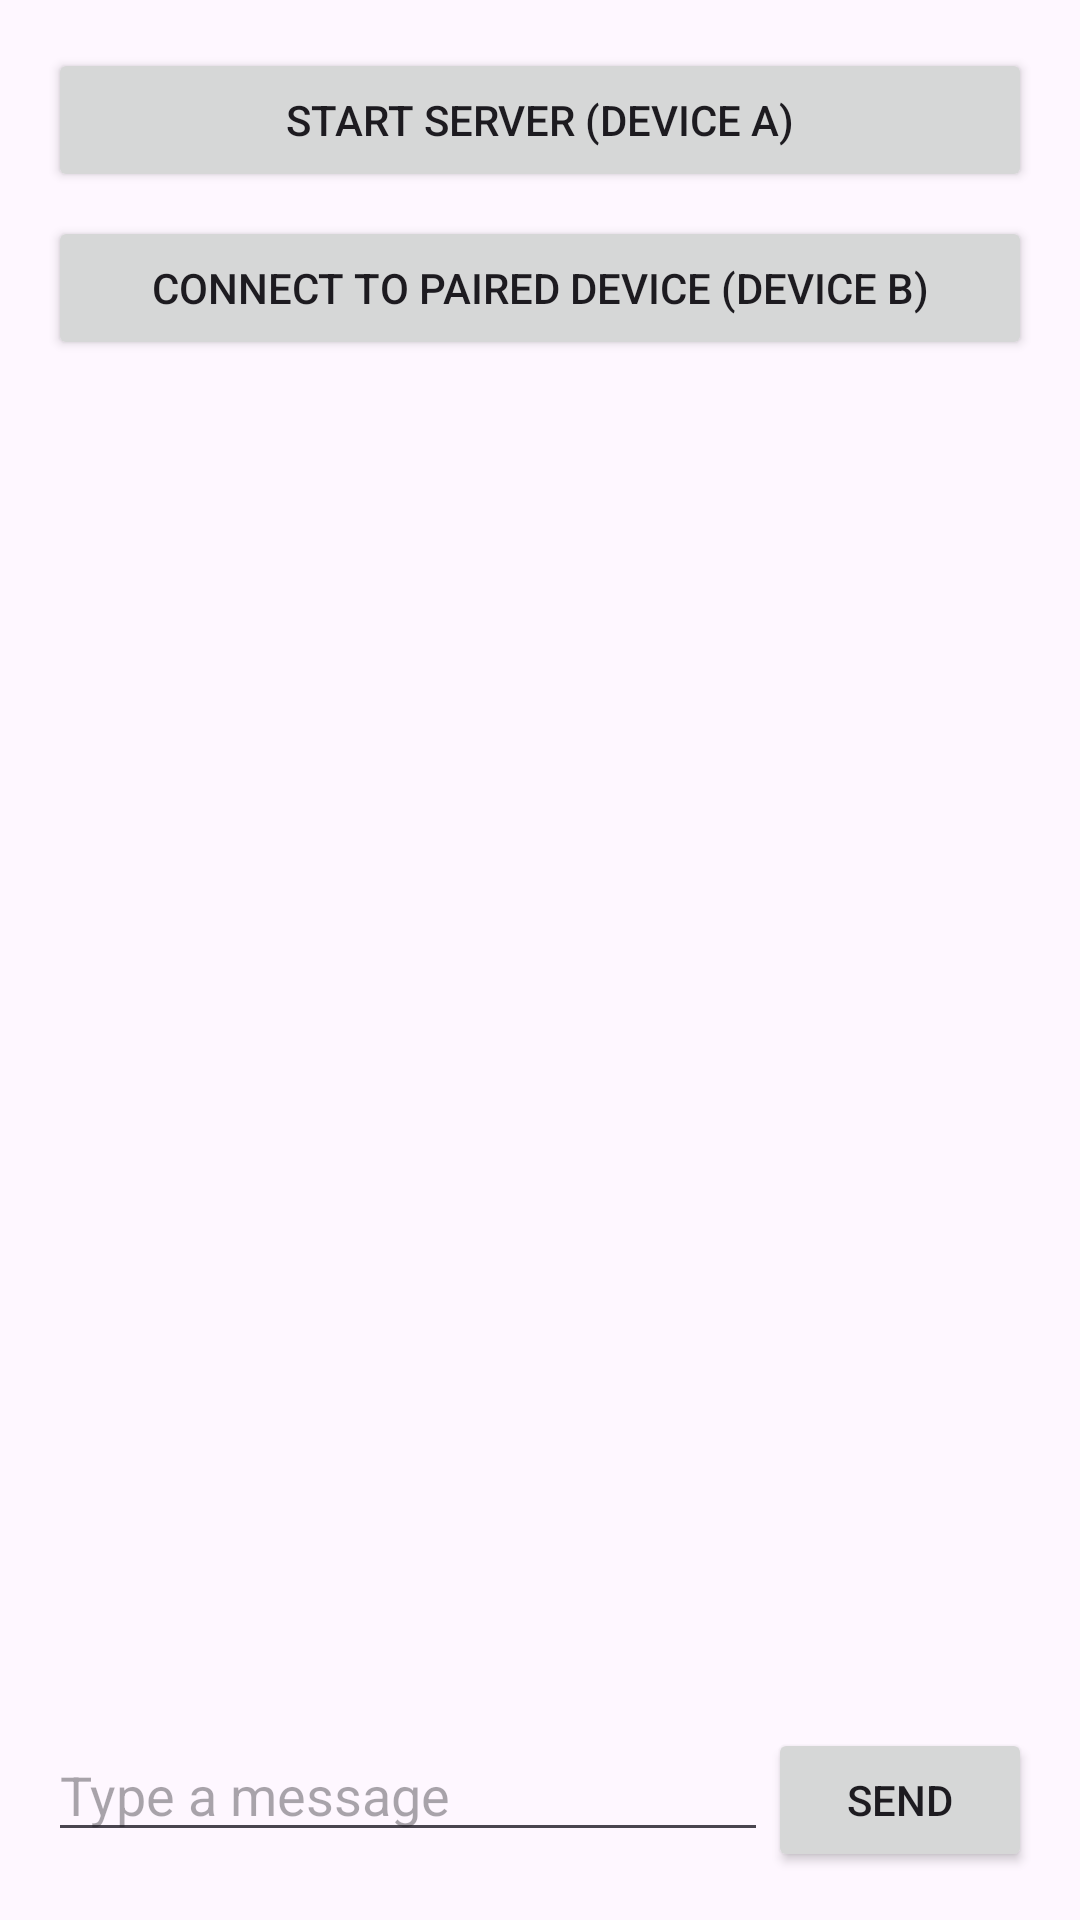

Produce the Android XML layout that renders to this screen, including the resource entries it uses.
<!-- AndroidManifest.xml: application theme Theme.MobileComm -->
<!-- res/layout/activity_bluetooth_chat.xml -->
<?xml version="1.0" encoding="utf-8"?>
<LinearLayout xmlns:android="http://schemas.android.com/apk/res/android"
    android:layout_width="match_parent"
    android:layout_height="match_parent"
    android:orientation="vertical"
    android:padding="16dp">

    <Button
        android:id="@+id/btnStartServer"
        android:layout_width="match_parent"
        android:layout_height="wrap_content"
        android:text="Start Server (Device A)" />

    <Button
        android:id="@+id/btnShowDevices"
        android:layout_width="match_parent"
        android:layout_height="wrap_content"
        android:layout_marginTop="8dp"
        android:text="Connect to Paired Device (Device B)" />

    <ListView
        android:id="@+id/listPairedDevices"
        android:layout_width="match_parent"
        android:layout_height="0dp"
        android:layout_weight="1"
        android:layout_marginTop="8dp"
        android:visibility="gone" />

    <ListView
        android:id="@+id/listChatMessages"
        android:layout_width="match_parent"
        android:layout_height="0dp"
        android:layout_weight="1"
        android:layout_marginTop="8dp" />

    <LinearLayout
        android:layout_width="match_parent"
        android:layout_height="wrap_content"
        android:orientation="horizontal"
        android:layout_marginTop="8dp">

        <EditText
            android:id="@+id/etMessage"
            android:layout_width="0dp"
            android:layout_height="wrap_content"
            android:layout_weight="1"
            android:hint="Type a message" />

        <Button
            android:id="@+id/btnSend"
            android:layout_width="wrap_content"
            android:layout_height="wrap_content"
            android:text="Send" />

    </LinearLayout>

</LinearLayout>
<!-- resources referenced by this layout -->
<resources>
  <style name="Theme.MobileComm" parent="Base.Theme.MobileComm" />
  <style name="Base.Theme.MobileComm" parent="Theme.Material3.DayNight.NoActionBar">
          
          
      </style>
</resources>
